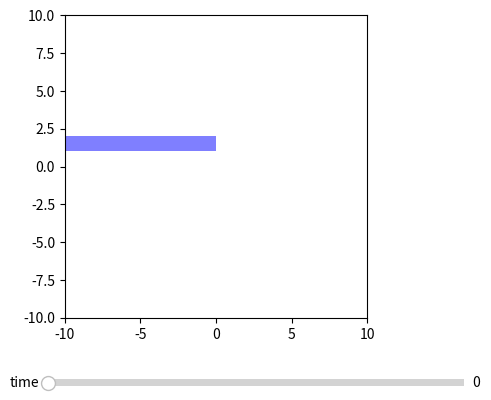

Source code (Python):
"""
Rough simulation
"""

import matplotlib.pyplot as plt
from matplotlib.widgets import Slider
from matplotlib.patches import Rectangle, Circle

fig, ax = plt.subplots()
fig.subplots_adjust(bottom=0.25) #making space for sliders

#initial values
x_init = -100
d = 1
r_init = 0

#beams
gamma = Rectangle([x_init, d], width=100, height=1, facecolor=(0, 0, 1, 0.5))
xray = Circle([0,0], r_init, facecolor=(1, 0, 0, 0.5))

#time step
time_slider = Slider(
    ax = fig.add_axes([0.25, 0.1, 0.65, 0.03]),
    label = 'time',
    valmin = 0,
    valmax = 10,
    valinit = 0
)

def update(val):
    r = time_slider.val
    x = x_init + time_slider.val

    gamma.set_x(x)
    xray.set_radius(r)
    fig.canvas.draw_idle()

time_slider.on_changed(update)


ax.add_patch(gamma)
ax.add_patch(xray)
ax.set_xlim(-10,10)
ax.set_ylim(-10,10)
ax.set_aspect('equal')
ax.plot()


plt.show()